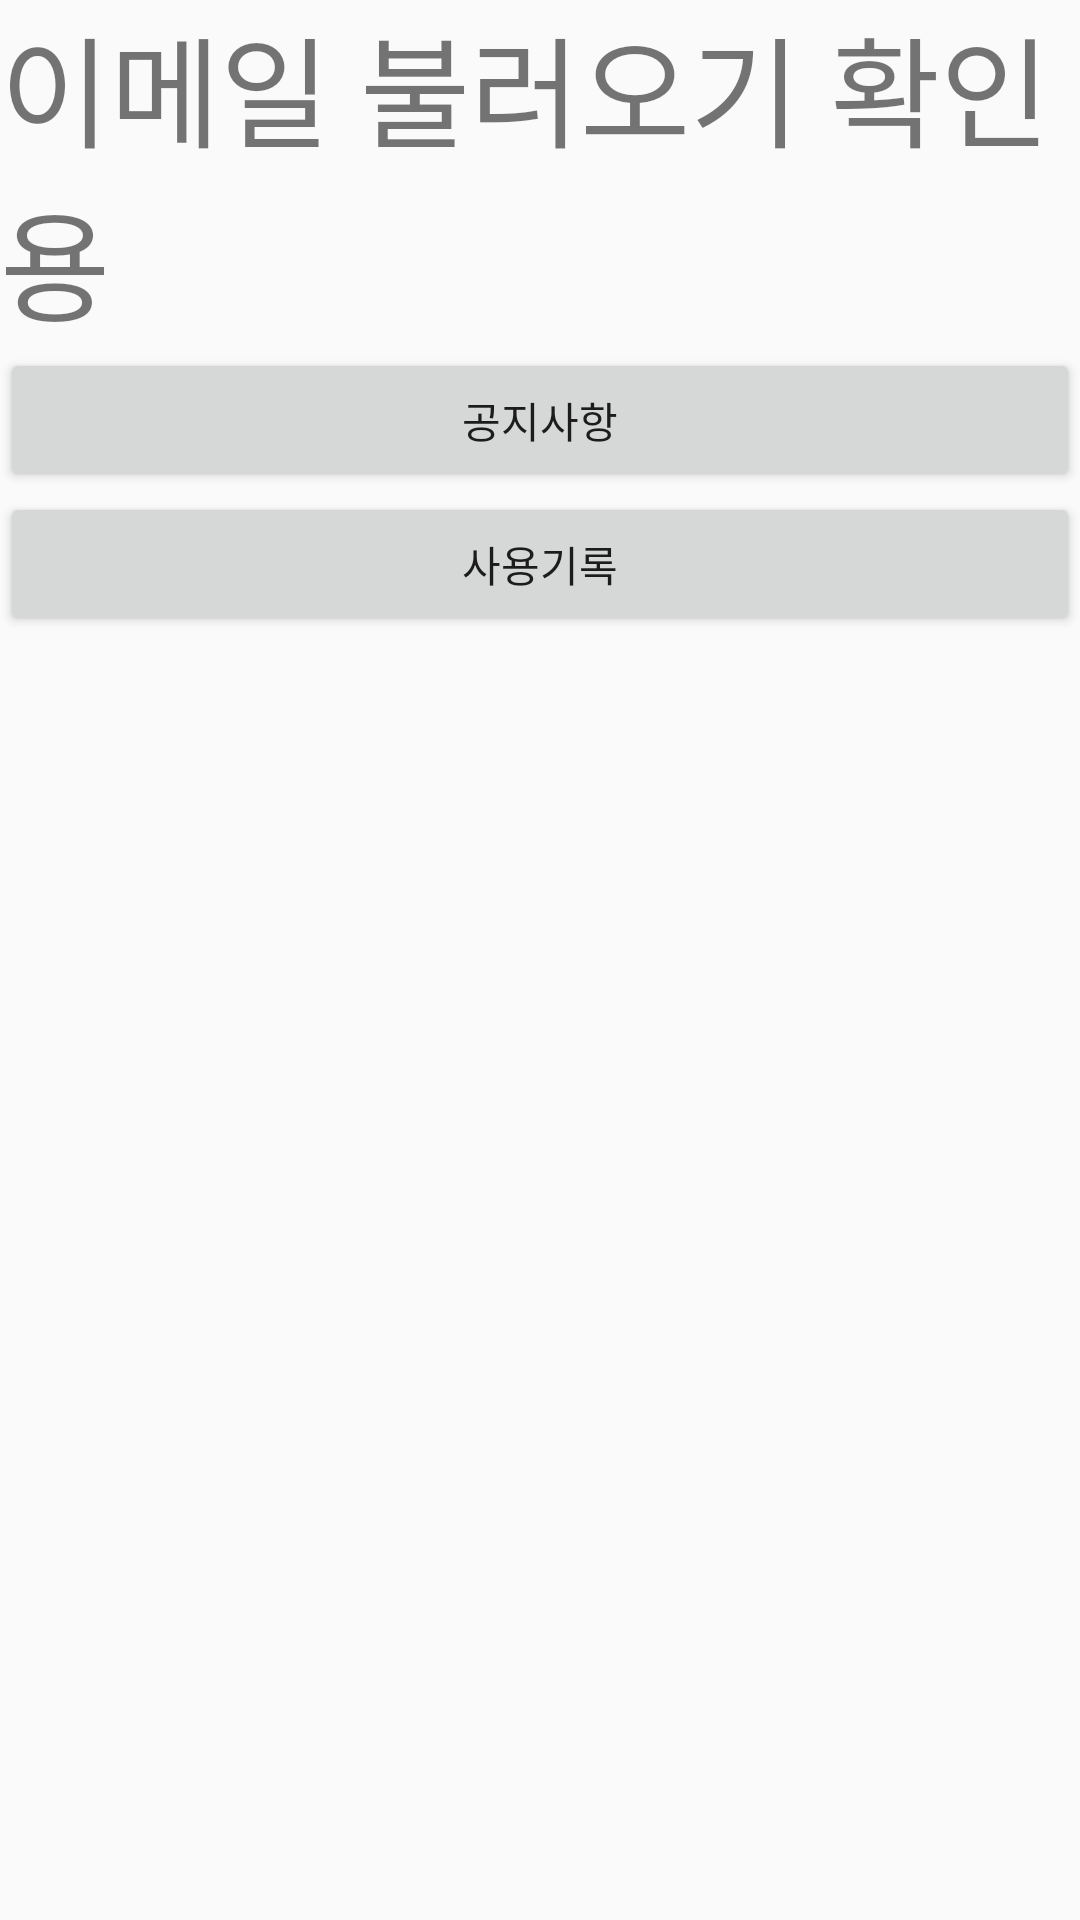

Android layout source for this screen:
<!-- AndroidManifest.xml: application theme Theme.MatchingProto -->
<!-- res/layout/activity_mypage.xml -->
<?xml version="1.0" encoding="utf-8"?>

<LinearLayout xmlns:android="http://schemas.android.com/apk/res/android"
    android:orientation="vertical"
    android:layout_width="match_parent"
    android:layout_height="match_parent">

    <TextView
        android:id="@+id/tv_test"
        android:layout_width="match_parent"
        android:layout_height="wrap_content"
        android:text="이메일 불러오기 확인용"
        android:textSize="40sp" />

    <Button
        android:id="@+id/btn_notice"
        android:layout_width="match_parent"
        android:layout_height="wrap_content"
        android:text="공지사항" />

    <Button
        android:id="@+id/btn_history"
        android:layout_width="match_parent"
        android:layout_height="wrap_content"
        android:text="사용기록" />
</LinearLayout>
<!-- resources referenced by this layout -->
<resources>
  <style name="Theme.MatchingProto" parent="Theme.AppCompat.Light">
          
          <item name="colorPrimary">@color/purple_500</item>
          <item name="colorPrimaryVariant">#28252E</item>
          <item name="colorOnPrimary">@color/white</item>
          
          <item name="colorSecondary">@color/teal_200</item>
          <item name="colorSecondaryVariant">@color/teal_700</item>
          <item name="colorOnSecondary">@color/black</item>
          
          <item name="android:statusBarColor">?attr/colorPrimaryVariant</item>
          
      </style>
  <!-- not gathered from this repository: default colours our renderer supplied (Android Studio template values) -->
  <color name="purple_500">#FF6200EE</color>
  <color name="teal_200">#FF03DAC5</color>
  <color name="teal_700">#FF018786</color>
  <color name="black">#FF000000</color>
  <color name="white">#FFFFFFFF</color>
</resources>
